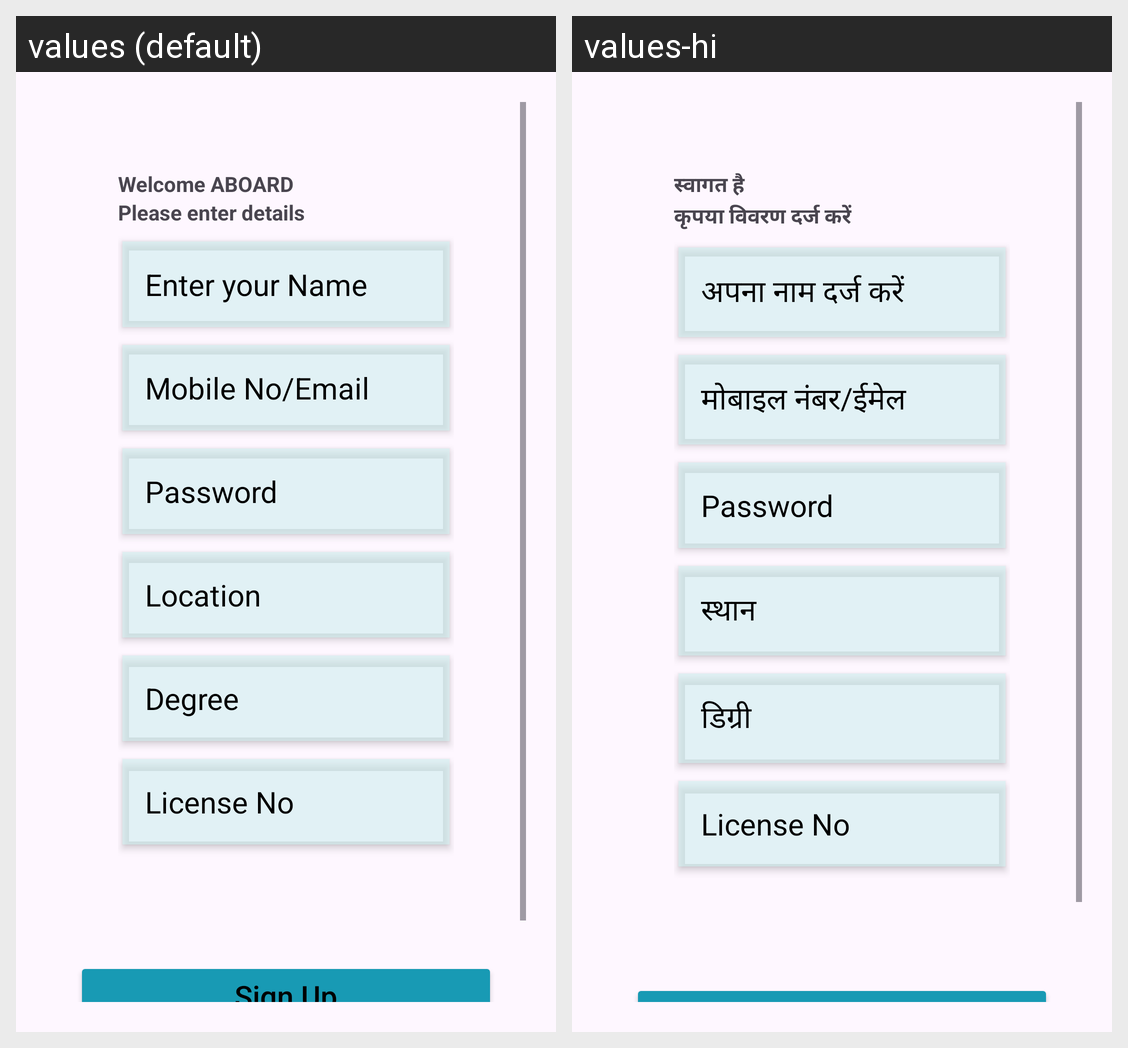

For this localized Android screen grid, give each drawn string resource with its value in every locale shown.
Android screen res/layout/activity_sign_up_pharmacist.xml rendered under 2 locales, left to right: values (default), values-hi. Device: Nexus 5 (rendered at 1080×1920; each locale shown at half size, 540×960, under a caption strip naming it); theme Theme.ProjectAdd.
Strings drawn on this screen, with the default value and each locale's value (text and hints the layout hard-codes, and strings that could not be matched under every locale, appear in the picture but are not listed):

welcome_aboard
  values: Welcome ABOARD
  values-hi: स्वागत है

please_enter_details
  values: Please enter details
  values-hi: कृपया विवरण दर्ज करें

enter_your_name
  values: Enter your Name
  values-hi: अपना नाम दर्ज करें

mobile_no_email
  values: Mobile No/Email
  values-hi: मोबाइल नंबर/ईमेल

location
  values: Location
  values-hi: स्थान

degree
  values: Degree
  values-hi: डिग्री

sign_up
  values: Sign Up
  values-hi: साइन अप करें
